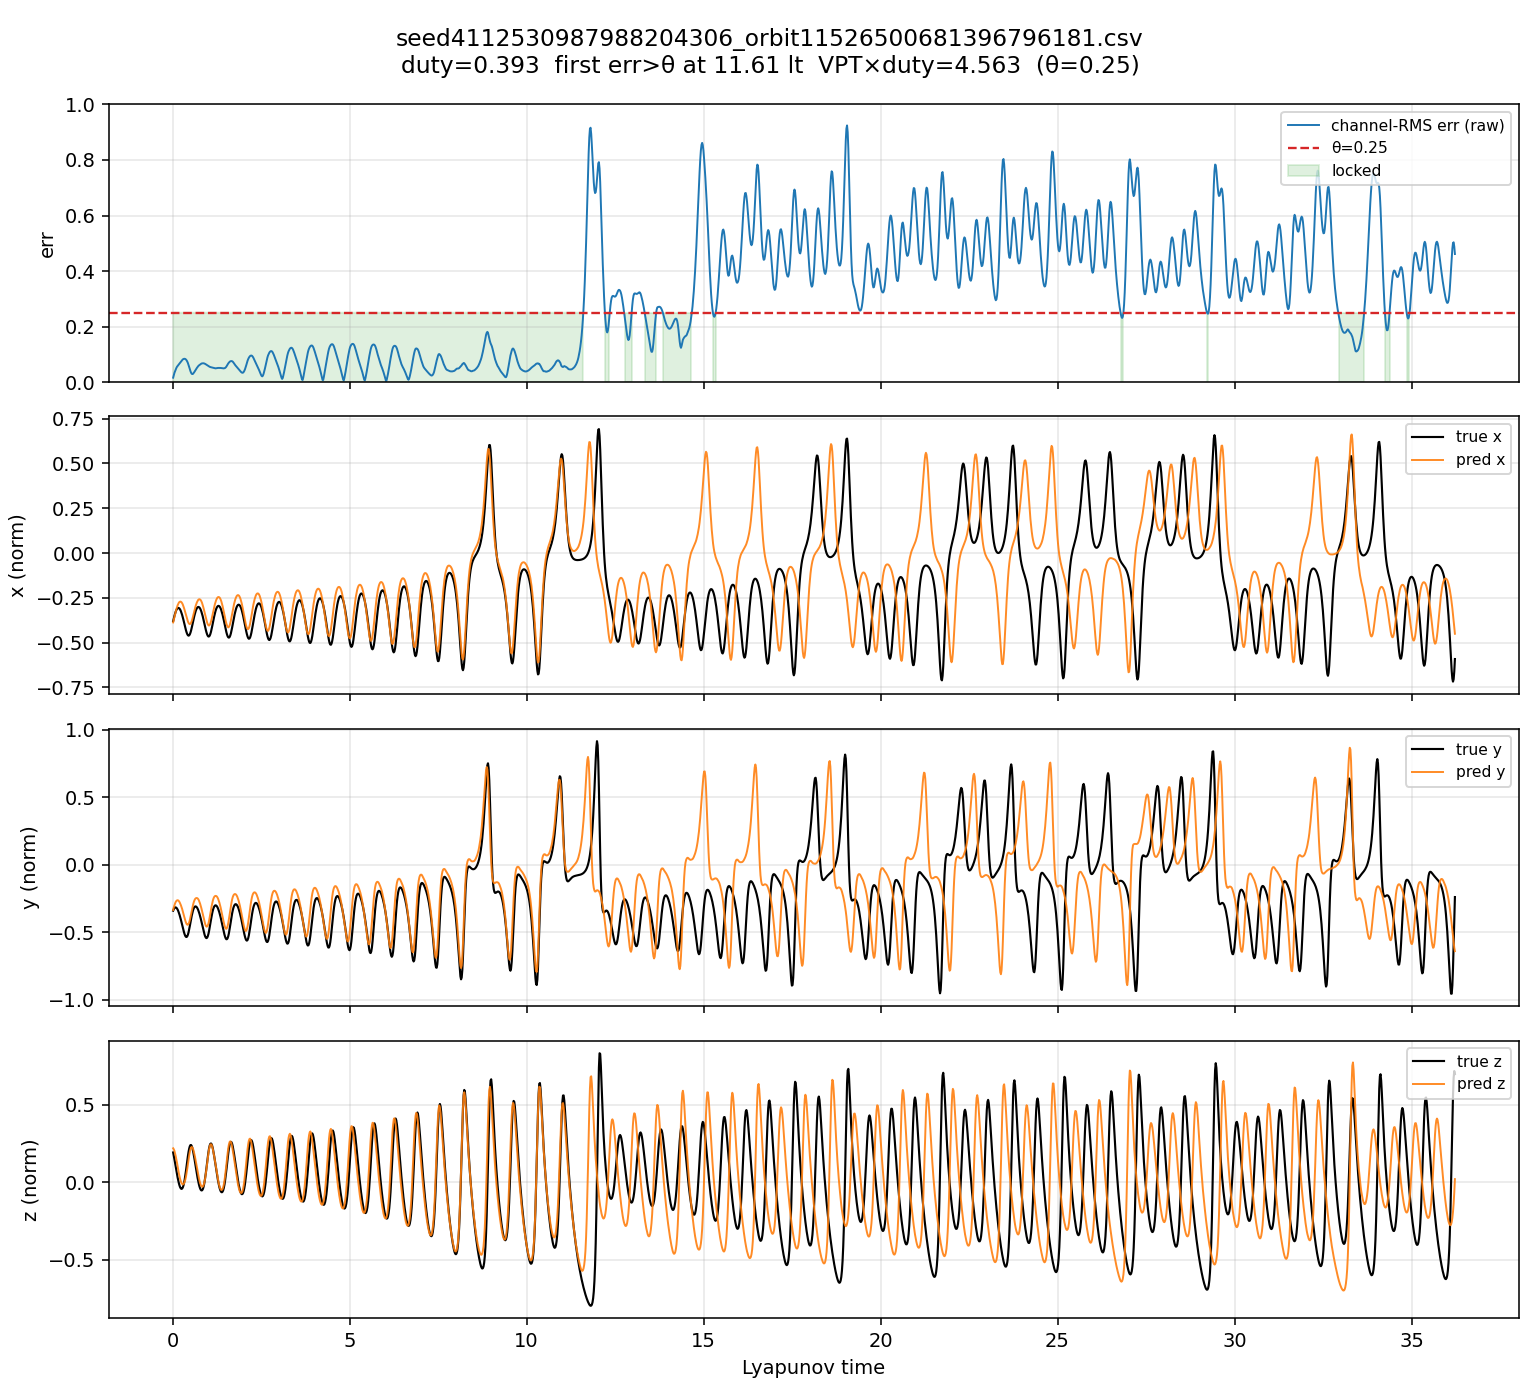

The table this chart was drawn from, first rows:
step, lt, err, locked, pred_x, pred_y, pred_z, true_x, true_y, true_z, drive_x, drive_y, drive_z, drive_xz
1, 0.01811, 0.01614, 1, -0.3872, -0.3359, 0.2187, -0.3806, -0.3409, 0.1921, -0.3872, -0.3359, 0.1969, -0.05929
2, 0.03622, 0.02525, 1, -0.3723, -0.3161, 0.2125, -0.3651, -0.329, 0.1713, -0.3723, -0.3161, 0.1912, -0.05537
3, 0.05434, 0.03345, 1, -0.3569, -0.3004, 0.2021, -0.3508, -0.3211, 0.1483, -0.3569, -0.3004, 0.1819, -0.05049
4, 0.07245, 0.03959, 1, -0.3415, -0.2869, 0.1855, -0.3379, -0.317, 0.124, -0.3415, -0.2869, 0.167, -0.04435
5, 0.09056, 0.0462, 1, -0.3274, -0.2759, 0.1683, -0.327, -0.3164, 0.0993, -0.3274, -0.2759, 0.1515, -0.03858
6, 0.1087, 0.0511, 1, -0.3136, -0.2688, 0.1476, -0.3182, -0.3191, 0.0749, -0.3136, -0.2688, 0.1328, -0.0324
7, 0.1268, 0.05551, 1, -0.3021, -0.2643, 0.1256, -0.3118, -0.3248, 0.05145, -0.3021, -0.2643, 0.113, -0.02655
8, 0.1449, 0.05863, 1, -0.2913, -0.2633, 0.1014, -0.3079, -0.3332, 0.02953, -0.2913, -0.2633, 0.09122, -0.02067
9, 0.163, 0.06172, 1, -0.283, -0.265, 0.07781, -0.3064, -0.3439, 0.009658, -0.283, -0.265, 0.07003, -0.01542
10, 0.1811, 0.06434, 1, -0.2762, -0.2703, 0.05516, -0.3073, -0.3569, -0.007694, -0.2762, -0.2703, 0.04964, -0.01066
11, 0.1992, 0.06739, 1, -0.2729, -0.2777, 0.03556, -0.3107, -0.3719, -0.02206, -0.2729, -0.2777, 0.032, -0.006792
12, 0.2173, 0.07038, 1, -0.271, -0.288, 0.01892, -0.3162, -0.3885, -0.03299, -0.271, -0.288, 0.01702, -0.003588
13, 0.2355, 0.07368, 1, -0.272, -0.2995, 0.005765, -0.324, -0.4067, -0.04005, -0.272, -0.2995, 0.005188, -0.001098
14, 0.2536, 0.07676, 1, -0.2745, -0.3131, -0.004847, -0.3337, -0.4259, -0.0428, -0.2745, -0.3131, -0.004363, 0.0009313
15, 0.2717, 0.07974, 1, -0.28, -0.3279, -0.01053, -0.3452, -0.4458, -0.04086, -0.28, -0.3279, -0.009474, 0.002063
16, 0.2898, 0.08192, 1, -0.287, -0.3447, -0.01384, -0.3583, -0.4657, -0.03392, -0.287, -0.3447, -0.01245, 0.00278
17, 0.3079, 0.08324, 1, -0.2969, -0.3625, -0.01225, -0.3725, -0.4849, -0.0218, -0.2969, -0.3625, -0.01103, 0.002547
18, 0.326, 0.08411, 1, -0.3075, -0.3808, -0.007159, -0.3875, -0.5025, -0.004496, -0.3075, -0.3808, -0.006443, 0.001541
19, 0.3441, 0.0841, 1, -0.3201, -0.3984, 0.003062, -0.4028, -0.5174, 0.01773, -0.3201, -0.3984, 0.002755, -0.0006861
20, 0.3622, 0.08335, 1, -0.3328, -0.4151, 0.01687, -0.4176, -0.5287, 0.04427, -0.3328, -0.4151, 0.01518, -0.00393
21, 0.3804, 0.08138, 1, -0.3465, -0.4292, 0.03639, -0.4314, -0.5351, 0.07415, -0.3465, -0.4292, 0.03275, -0.008825
22, 0.3985, 0.07849, 1, -0.3593, -0.4397, 0.05956, -0.4433, -0.5359, 0.106, -0.3593, -0.4397, 0.0536, -0.01498
23, 0.4166, 0.07415, 1, -0.3718, -0.4451, 0.08664, -0.4527, -0.5306, 0.1381, -0.3718, -0.4451, 0.07798, -0.02255
24, 0.4347, 0.06882, 1, -0.3819, -0.4451, 0.1154, -0.4588, -0.5191, 0.1685, -0.3819, -0.4451, 0.1038, -0.03084
25, 0.4528, 0.06214, 1, -0.3901, -0.4386, 0.1449, -0.4611, -0.5018, 0.1953, -0.3901, -0.4386, 0.1304, -0.03956
26, 0.4709, 0.05449, 1, -0.3949, -0.4272, 0.1725, -0.4594, -0.4799, 0.2169, -0.3949, -0.4272, 0.1553, -0.04769
27, 0.489, 0.04643, 1, -0.3969, -0.4103, 0.1964, -0.4538, -0.4548, 0.2318, -0.3969, -0.4103, 0.1767, -0.05456
28, 0.5071, 0.03958, 1, -0.3942, -0.3898, 0.213, -0.4445, -0.4282, 0.2394, -0.3942, -0.3898, 0.1917, -0.05879
29, 0.5252, 0.0337, 1, -0.3885, -0.3663, 0.2241, -0.432, -0.402, 0.2397, -0.3885, -0.3663, 0.2017, -0.06094
30, 0.5434, 0.03017, 1, -0.3789, -0.3425, 0.2272, -0.4172, -0.3775, 0.233, -0.3789, -0.3425, 0.2044, -0.06024
31, 0.5615, 0.02893, 1, -0.3672, -0.3192, 0.2245, -0.4009, -0.3561, 0.2202, -0.3672, -0.3192, 0.202, -0.0577
32, 0.5796, 0.03009, 1, -0.353, -0.2983, 0.2148, -0.384, -0.3384, 0.2025, -0.353, -0.2983, 0.1933, -0.05308
33, 0.5977, 0.03302, 1, -0.3385, -0.28, 0.2016, -0.3673, -0.3248, 0.181, -0.3385, -0.28, 0.1815, -0.04777
34, 0.6158, 0.03638, 1, -0.3233, -0.266, 0.1836, -0.3517, -0.3155, 0.1569, -0.3233, -0.266, 0.1653, -0.04156
35, 0.6339, 0.04027, 1, -0.3094, -0.2559, 0.1646, -0.3375, -0.3104, 0.1313, -0.3094, -0.2559, 0.1482, -0.03566
36, 0.652, 0.04385, 1, -0.2963, -0.2501, 0.1432, -0.3254, -0.309, 0.1051, -0.2963, -0.2501, 0.1289, -0.0297
37, 0.6701, 0.04759, 1, -0.2854, -0.247, 0.1214, -0.3155, -0.3111, 0.07915, -0.2854, -0.247, 0.1093, -0.02426
38, 0.6883, 0.05116, 1, -0.2755, -0.247, 0.09844, -0.3081, -0.3163, 0.05403, -0.2755, -0.247, 0.0886, -0.01898
39, 0.7064, 0.05459, 1, -0.268, -0.2492, 0.07554, -0.3033, -0.3244, 0.03038, -0.268, -0.2492, 0.06798, -0.01417
40, 0.7245, 0.05739, 1, -0.2619, -0.2549, 0.05249, -0.301, -0.3351, 0.008737, -0.2619, -0.2549, 0.04724, -0.009623
41, 0.7426, 0.05987, 1, -0.2588, -0.2632, 0.0312, -0.3013, -0.3481, -0.01042, -0.2588, -0.2632, 0.02808, -0.005653
42, 0.7607, 0.06172, 1, -0.2576, -0.2749, 0.01172, -0.3042, -0.3632, -0.0266, -0.2576, -0.2749, 0.01055, -0.002113
43, 0.7788, 0.06358, 1, -0.2594, -0.2886, -0.004189, -0.3094, -0.3802, -0.03935, -0.2594, -0.2886, -0.00377, 0.0007608
44, 0.7969, 0.06536, 1, -0.2628, -0.3045, -0.01685, -0.3169, -0.3989, -0.04821, -0.2628, -0.3045, -0.01516, 0.003099
45, 0.815, 0.06677, 1, -0.2694, -0.3222, -0.02497, -0.3266, -0.4189, -0.0527, -0.2694, -0.3222, -0.02248, 0.00471
46, 0.8332, 0.0676, 1, -0.2778, -0.3421, -0.02953, -0.3382, -0.4398, -0.05239, -0.2778, -0.3421, -0.02658, 0.005743
47, 0.8513, 0.06794, 1, -0.2893, -0.3628, -0.02848, -0.3516, -0.461, -0.04689, -0.2893, -0.3628, -0.02563, 0.005767
48, 0.8694, 0.06797, 1, -0.3019, -0.3842, -0.02321, -0.3663, -0.4819, -0.03593, -0.3019, -0.3842, -0.02089, 0.004905
49, 0.8875, 0.0677, 1, -0.3164, -0.4046, -0.0119, -0.3821, -0.5014, -0.01939, -0.3164, -0.4046, -0.01071, 0.002635
50, 0.9056, 0.0669, 1, -0.3314, -0.4241, 0.004908, -0.3983, -0.5187, 0.00259, -0.3314, -0.4241, 0.004417, -0.001138
51, 0.9237, 0.06571, 1, -0.3473, -0.4405, 0.02783, -0.4144, -0.5323, 0.02953, -0.3473, -0.4405, 0.02505, -0.006766
52, 0.9418, 0.06419, 1, -0.3625, -0.4529, 0.05517, -0.4297, -0.5413, 0.06055, -0.3625, -0.4529, 0.04966, -0.014
53, 0.9599, 0.06257, 1, -0.3769, -0.4591, 0.08689, -0.4433, -0.5444, 0.09431, -0.3769, -0.4591, 0.0782, -0.02292
54, 0.978, 0.06123, 1, -0.3883, -0.4585, 0.12, -0.4543, -0.541, 0.1291, -0.3883, -0.4585, 0.108, -0.03263
55, 0.9962, 0.05968, 1, -0.3976, -0.4505, 0.1539, -0.4621, -0.5307, 0.1627, -0.3976, -0.4505, 0.1385, -0.04285
56, 1.014, 0.05775, 1, -0.4032, -0.4365, 0.186, -0.4661, -0.514, 0.1932, -0.4032, -0.4365, 0.1674, -0.05249
57, 1.032, 0.05629, 1, -0.4048, -0.4158, 0.2128, -0.4657, -0.4917, 0.2184, -0.4048, -0.4158, 0.1915, -0.0603
58, 1.05, 0.05524, 1, -0.4011, -0.391, 0.2312, -0.4609, -0.4654, 0.2368, -0.4011, -0.391, 0.2081, -0.06492
59, 1.069, 0.05435, 1, -0.3939, -0.3631, 0.2426, -0.4521, -0.437, 0.2474, -0.3939, -0.3631, 0.2184, -0.0669
60, 1.087, 0.05376, 1, -0.3824, -0.3351, 0.2451, -0.4396, -0.4083, 0.25, -0.3824, -0.3351, 0.2206, -0.06559
... 1,940 more rows
